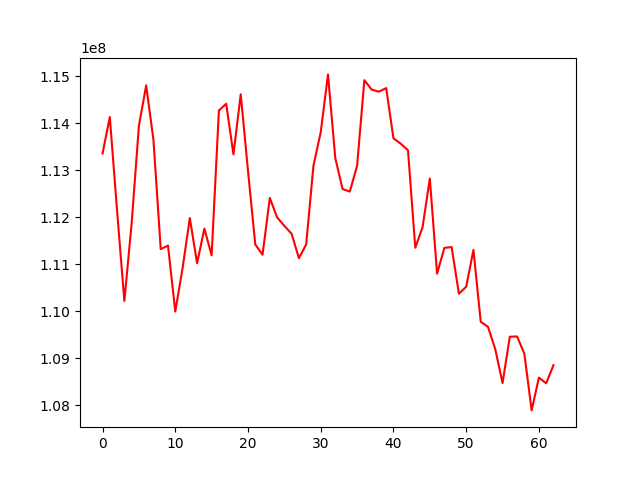

Data behind this chart, as committed beside it:
, 0
0, 113352158
1, 114127161
2, 112129837
3, 110214307
4, 111863719
5, 113939129
6, 114799989
7, 113638711
8, 111317657
9, 111392808
10, 109990019
11, 110908738
12, 111978693
13, 111016693
14, 111755207
15, 111185555
16, 114266256
17, 114410462
18, 113331955
19, 114611929
20, 112984268
21, 111417218
22, 111199440
23, 112406705
24, 111994112
25, 111813502
26, 111644034
27, 111125532
28, 111418903
29, 113093307
30, 113804715
31, 115034280
32, 113257688
33, 112597242
34, 112541850
35, 113089703
36, 114911176
37, 114710980
38, 114666566
39, 114743262
40, 113674637
41, 113560494
42, 113419957
43, 111346709
44, 111781464
45, 112818866
46, 110795822
47, 111343678
48, 111362159
49, 110368352
50, 110518809
51, 111300070
52, 109772852
53, 109666048
54, 109188854
55, 108469646
56, 109453942
57, 109460735
58, 109093581
59, 107887860
... 3 more rows
